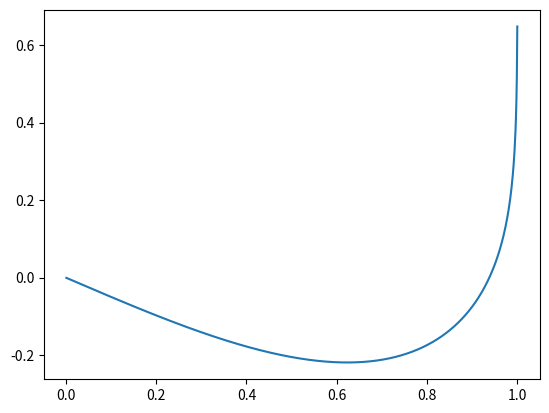

Reproduce this figure in Python.
import matplotlib.pyplot as plt
import numpy as np


def f(l, x, y, z):
    nu1 = 2 * x * z
    nu2 = l * (l + 1) * y
    de = (1 - x * x)
    fr = (nu1 - nu2) / float(de)
    return fr


xs = []
ys = []
zs = []

l = 2
x = 0
y = 0
z = -0.5
h = 0.001
step = 1000
for i in range(step):
    z += h * f(l, x, y, z)
    y += h * z
    x += h

    xs.append(x)
    ys.append(y)
    zs.append(z)

print(xs)
print(ys)
plt.plot(xs, ys)

plt.show()
